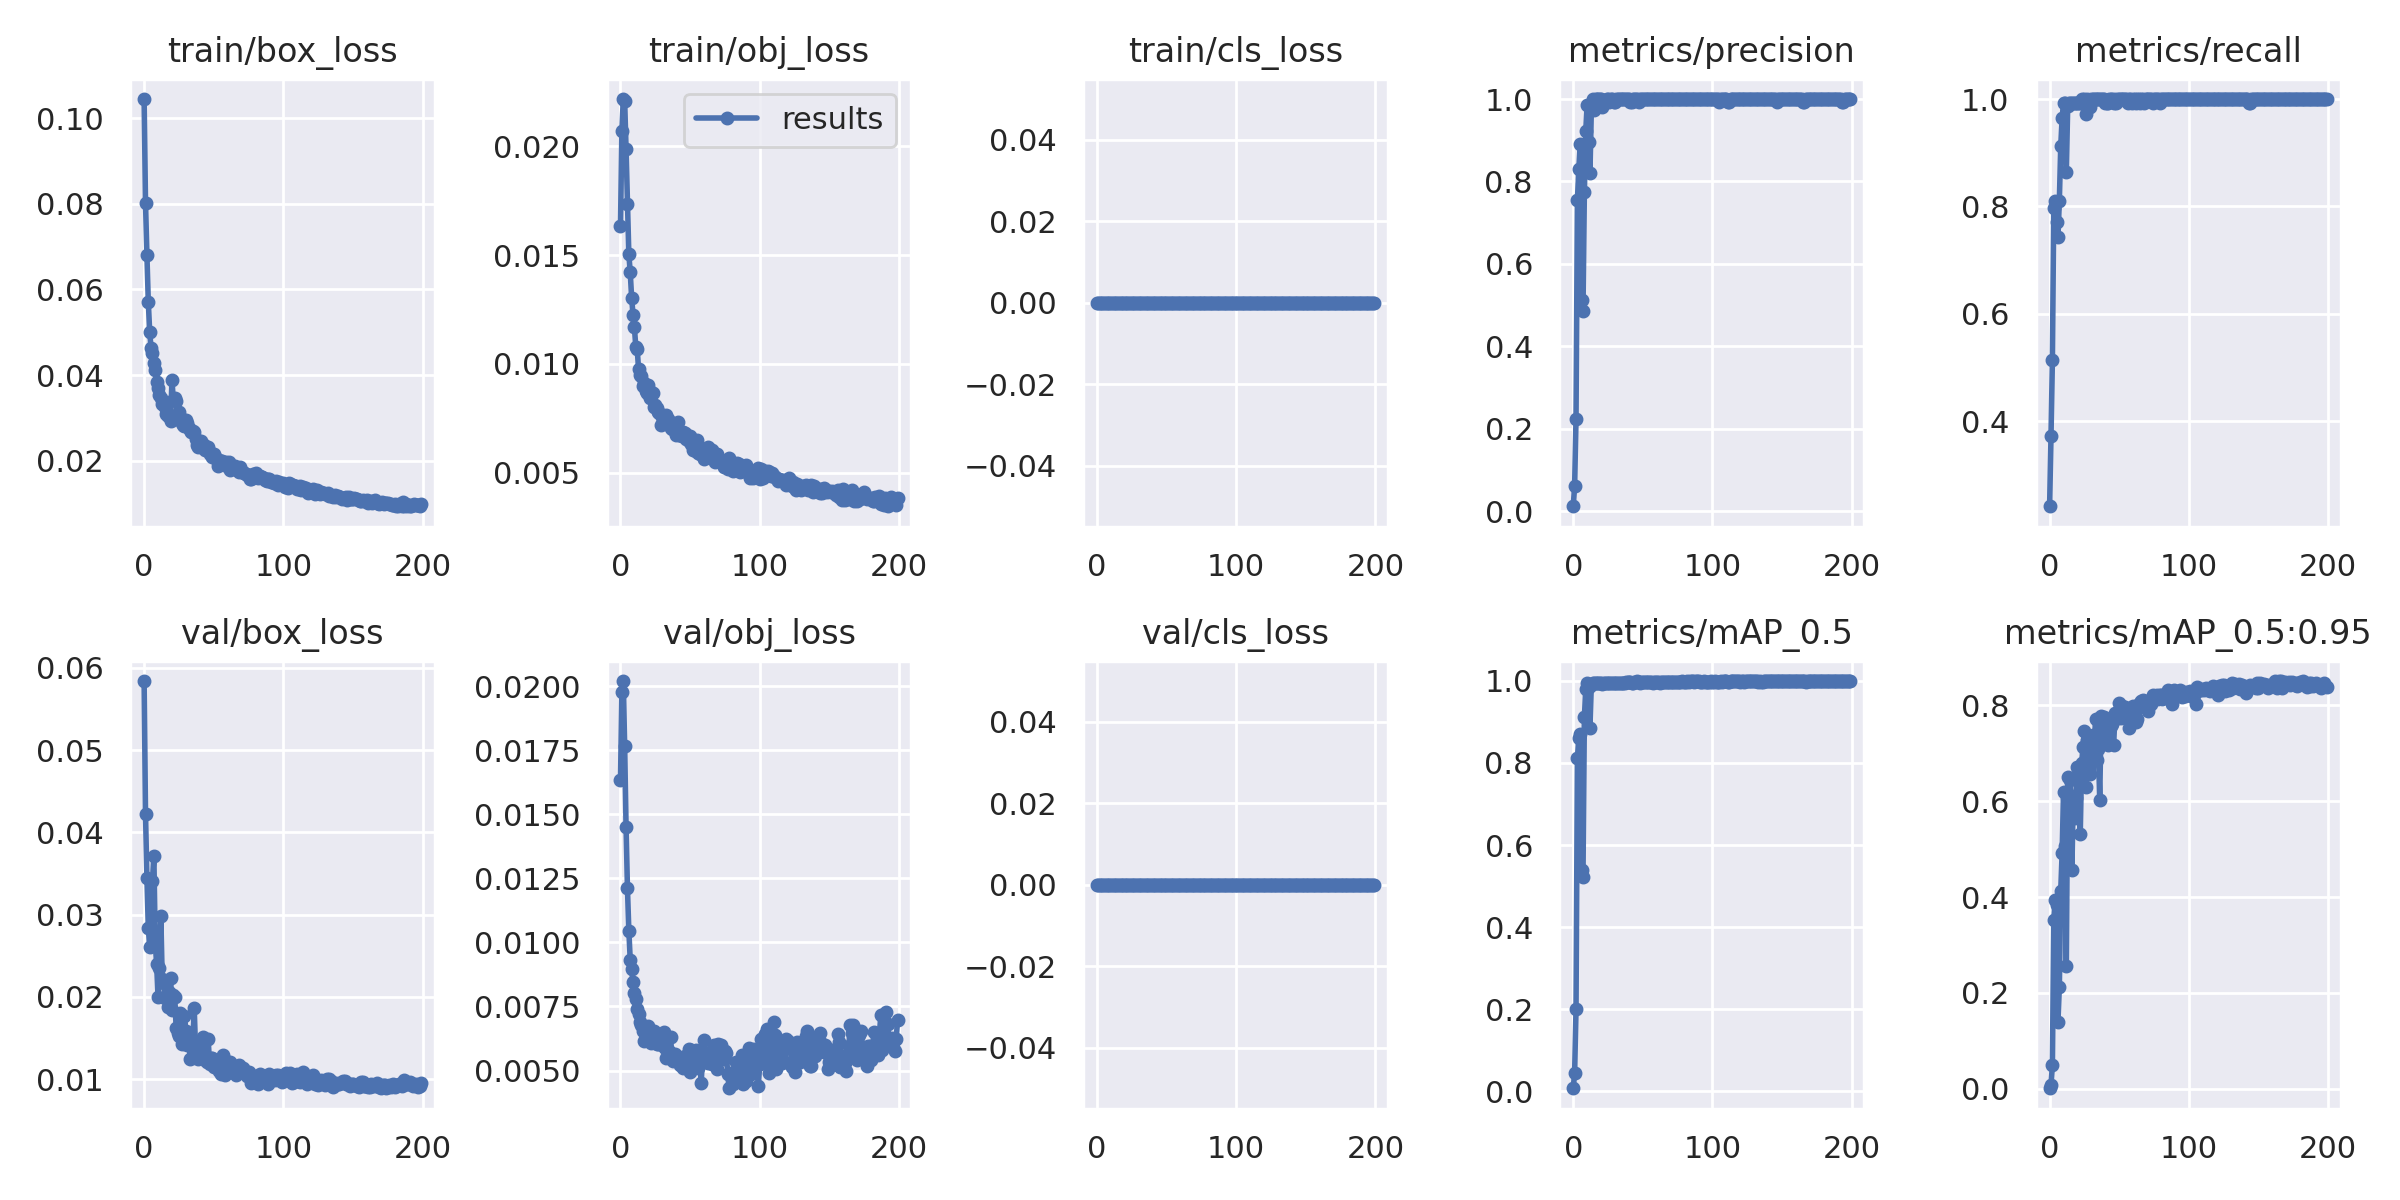

Source data for this figure (header and first rows):
epoch, train/box_loss, train/obj_loss, train/cls_loss, metrics/precision, metrics/recall, metrics/mAP_0.5, metrics/mAP_0.5:0.95, val/box_loss, val/obj_loss, val/cls_loss, x/lr0, x/lr1, x/lr2
0, 0.1045, 0.01632, 0, 0.01164, 0.2417, 0.007363, 0.001293, 0.05839, 0.01633, 0, 0.00024, 0.00024, 0.09784
1, 0.08019, 0.02071, 0, 0.06015, 0.3716, 0.04468, 0.008696, 0.04225, 0.01976, 0, 0.00049, 0.00049, 0.09559
2, 0.06814, 0.02217, 0, 0.2246, 0.5135, 0.1993, 0.04872, 0.03449, 0.0202, 0, 0.0007399, 0.0007399, 0.09334
3, 0.05714, 0.02208, 0, 0.7541, 0.7973, 0.811, 0.3523, 0.02842, 0.01765, 0, 0.0009896, 0.0009896, 0.09109
4, 0.05013, 0.01987, 0, 0.8295, 0.8108, 0.8614, 0.3934, 0.02606, 0.0145, 0, 0.001239, 0.001239, 0.08884
5, 0.04623, 0.01736, 0, 0.8901, 0.7703, 0.871, 0.3835, 0.02835, 0.0121, 0, 0.001488, 0.001488, 0.08659
6, 0.04506, 0.01503, 0, 0.511, 0.7432, 0.54, 0.1402, 0.03411, 0.01046, 0, 0.001737, 0.001737, 0.08434
7, 0.04273, 0.01421, 0, 0.4856, 0.8108, 0.5221, 0.2133, 0.03716, 0.009307, 0, 0.001985, 0.001985, 0.08209
8, 0.04111, 0.01304, 0, 0.7752, 0.9122, 0.9109, 0.4135, 0.02653, 0.008942, 0, 0.002233, 0.002233, 0.07983
9, 0.03832, 0.01226, 0, 0.9225, 0.9647, 0.9798, 0.4922, 0.02396, 0.008448, 0, 0.00248, 0.00248, 0.07758
10, 0.03703, 0.01168, 0, 0.9866, 0.9932, 0.9946, 0.6188, 0.01997, 0.008043, 0, 0.002727, 0.002727, 0.07533
11, 0.03524, 0.01077, 0, 0.8963, 0.9932, 0.9852, 0.5071, 0.0235, 0.007797, 0, 0.002972, 0.002972, 0.07307
12, 0.03473, 0.01068, 0, 0.8193, 0.8649, 0.8861, 0.2569, 0.02987, 0.007383, 0, 0.003217, 0.003217, 0.07082
13, 0.03331, 0.009738, 0, 0.9731, 0.9865, 0.9912, 0.6496, 0.0222, 0.007189, 0, 0.003461, 0.003461, 0.06856
14, 0.03325, 0.0095, 0, 1, 0.9932, 0.995, 0.5892, 0.0217, 0.006893, 0, 0.003704, 0.003704, 0.0663
15, 0.03265, 0.009461, 0, 0.9735, 0.9932, 0.9941, 0.6434, 0.01992, 0.006773, 0, 0.003946, 0.003946, 0.06405
16, 0.03081, 0.008975, 0, 1, 0.9932, 0.995, 0.4557, 0.02165, 0.006541, 0, 0.004187, 0.004187, 0.06179
17, 0.03044, 0.009134, 0, 1, 0.9932, 0.9951, 0.6109, 0.01877, 0.006153, 0, 0.004426, 0.004426, 0.05953
18, 0.03039, 0.008734, 0, 1, 0.9932, 0.9951, 0.5643, 0.02061, 0.006284, 0, 0.004665, 0.004665, 0.05727
19, 0.02922, 0.008672, 0, 1, 0.9932, 0.9951, 0.6057, 0.02227, 0.00665, 0, 0.004902, 0.004902, 0.055
20, 0.03879, 0.00903, 0, 1, 0.9932, 0.9951, 0.6711, 0.01843, 0.006726, 0, 0.005137, 0.005137, 0.05274
21, 0.03417, 0.008438, 0, 0.9799, 0.9932, 0.9934, 0.6543, 0.02021, 0.006135, 0, 0.005372, 0.005372, 0.05047
22, 0.03463, 0.008703, 0, 0.9932, 0.9932, 0.9949, 0.5306, 0.01993, 0.006077, 0, 0.005604, 0.005604, 0.0482
23, 0.03401, 0.008644, 0, 0.9933, 0.9999, 0.9952, 0.6792, 0.01626, 0.006398, 0, 0.005835, 0.005835, 0.04593
24, 0.03084, 0.008032, 0, 0.9999, 0.9932, 0.9953, 0.7136, 0.01559, 0.00653, 0, 0.006065, 0.006065, 0.04367
25, 0.03131, 0.008119, 0, 1, 1, 0.9954, 0.7466, 0.01527, 0.006309, 0, 0.006292, 0.006292, 0.04139
26, 0.03017, 0.007975, 0, 0.993, 0.973, 0.9942, 0.6291, 0.0181, 0.00604, 0, 0.006518, 0.006518, 0.03912
27, 0.02874, 0.007768, 0, 1, 1, 0.9954, 0.7276, 0.01425, 0.006025, 0, 0.006742, 0.006742, 0.03684
28, 0.02836, 0.007736, 0, 1, 0.9932, 0.9956, 0.6713, 0.0154, 0.006331, 0, 0.006964, 0.006964, 0.03456
29, 0.028, 0.007186, 0, 0.9932, 0.9844, 0.9946, 0.6561, 0.01766, 0.00627, 0, 0.007184, 0.007184, 0.03228
30, 0.02947, 0.007558, 0, 0.9933, 1, 0.9957, 0.6989, 0.01589, 0.006005, 0, 0.007403, 0.007403, 0.03
31, 0.02871, 0.007283, 0, 1, 1, 0.996, 0.7384, 0.01413, 0.006492, 0, 0.007619, 0.007619, 0.02772
32, 0.02767, 0.007586, 0, 1, 1, 0.9957, 0.7084, 0.01523, 0.00589, 0, 0.007832, 0.007832, 0.02543
33, 0.02725, 0.007629, 0, 1, 1, 0.9961, 0.7719, 0.01243, 0.005497, 0, 0.008044, 0.008044, 0.02314
34, 0.02673, 0.007477, 0, 1, 1, 0.996, 0.6856, 0.01434, 0.005772, 0, 0.008253, 0.008253, 0.02085
35, 0.02697, 0.00735, 0, 1, 1, 0.9959, 0.7081, 0.0146, 0.005759, 0, 0.00846, 0.00846, 0.01856
36, 0.02661, 0.007029, 0, 1, 1, 0.9959, 0.6029, 0.01859, 0.006294, 0, 0.008665, 0.008665, 0.01627
37, 0.02499, 0.007009, 0, 1, 1, 0.9957, 0.777, 0.01321, 0.005438, 0, 0.008867, 0.008867, 0.01397
38, 0.0238, 0.007126, 0, 1, 1, 0.9963, 0.7642, 0.01274, 0.005389, 0, 0.009066, 0.009066, 0.01167
39, 0.02311, 0.006942, 0, 1, 1, 0.9962, 0.7753, 0.01248, 0.005631, 0, 0.009263, 0.009263, 0.009363
40, 0.02342, 0.006718, 0, 1, 0.9932, 0.9968, 0.7282, 0.01356, 0.005548, 0, 0.009236, 0.009236, 0.009236
41, 0.02464, 0.007335, 0, 0.9932, 0.9932, 0.9967, 0.7269, 0.01337, 0.005364, 0, 0.009236, 0.009236, 0.009236
42, 0.02351, 0.006748, 0, 0.9932, 0.9932, 0.9961, 0.7166, 0.0151, 0.005459, 0, 0.009199, 0.009199, 0.009199
43, 0.02374, 0.006738, 0, 1, 1, 0.9958, 0.751, 0.01286, 0.005218, 0, 0.009161, 0.009161, 0.009161
44, 0.02261, 0.006686, 0, 1, 1, 0.9962, 0.756, 0.01231, 0.00526, 0, 0.009122, 0.009122, 0.009122
45, 0.02249, 0.006877, 0, 1, 1, 0.9969, 0.7613, 0.01207, 0.005093, 0, 0.009082, 0.009082, 0.009082
46, 0.02314, 0.006824, 0, 1, 0.9932, 0.9986, 0.7177, 0.01487, 0.005563, 0, 0.009042, 0.009042, 0.009042
47, 0.0215, 0.006551, 0, 0.9933, 1, 0.9976, 0.783, 0.01189, 0.005472, 0, 0.009, 0.009, 0.009
48, 0.02184, 0.006593, 0, 1, 0.9932, 0.9955, 0.7746, 0.01252, 0.005568, 0, 0.008958, 0.008958, 0.008958
49, 0.02097, 0.006473, 0, 1, 1, 0.9968, 0.774, 0.01261, 0.005858, 0, 0.008916, 0.008916, 0.008916
50, 0.02168, 0.006676, 0, 1, 1, 0.9974, 0.8048, 0.01145, 0.004962, 0, 0.008873, 0.008873, 0.008873
51, 0.02089, 0.006313, 0, 1, 1, 0.9973, 0.7734, 0.01176, 0.005798, 0, 0.008828, 0.008828, 0.008828
52, 0.02021, 0.00605, 0, 1, 1, 0.998, 0.7991, 0.012, 0.005746, 0, 0.008784, 0.008784, 0.008784
53, 0.01885, 0.006141, 0, 1, 1, 0.9983, 0.7799, 0.01154, 0.005496, 0, 0.008738, 0.008738, 0.008738
54, 0.02029, 0.006013, 0, 1, 1, 0.9975, 0.7954, 0.01103, 0.005799, 0, 0.008692, 0.008692, 0.008692
55, 0.01929, 0.006515, 0, 1, 1, 0.9964, 0.789, 0.01063, 0.005415, 0, 0.008645, 0.008645, 0.008645
56, 0.01989, 0.005887, 0, 1, 0.9932, 0.9965, 0.7878, 0.01167, 0.00509, 0, 0.008598, 0.008598, 0.008598
57, 0.01961, 0.005838, 0, 1, 1, 0.996, 0.7529, 0.01299, 0.005565, 0, 0.00855, 0.00855, 0.00855
58, 0.01923, 0.006006, 0, 1, 1, 0.9972, 0.7826, 0.01049, 0.004525, 0, 0.008501, 0.008501, 0.008501
59, 0.01981, 0.006069, 0, 1, 0.9932, 0.9964, 0.7819, 0.01224, 0.00574, 0, 0.008452, 0.008452, 0.008452
... 140 more rows
